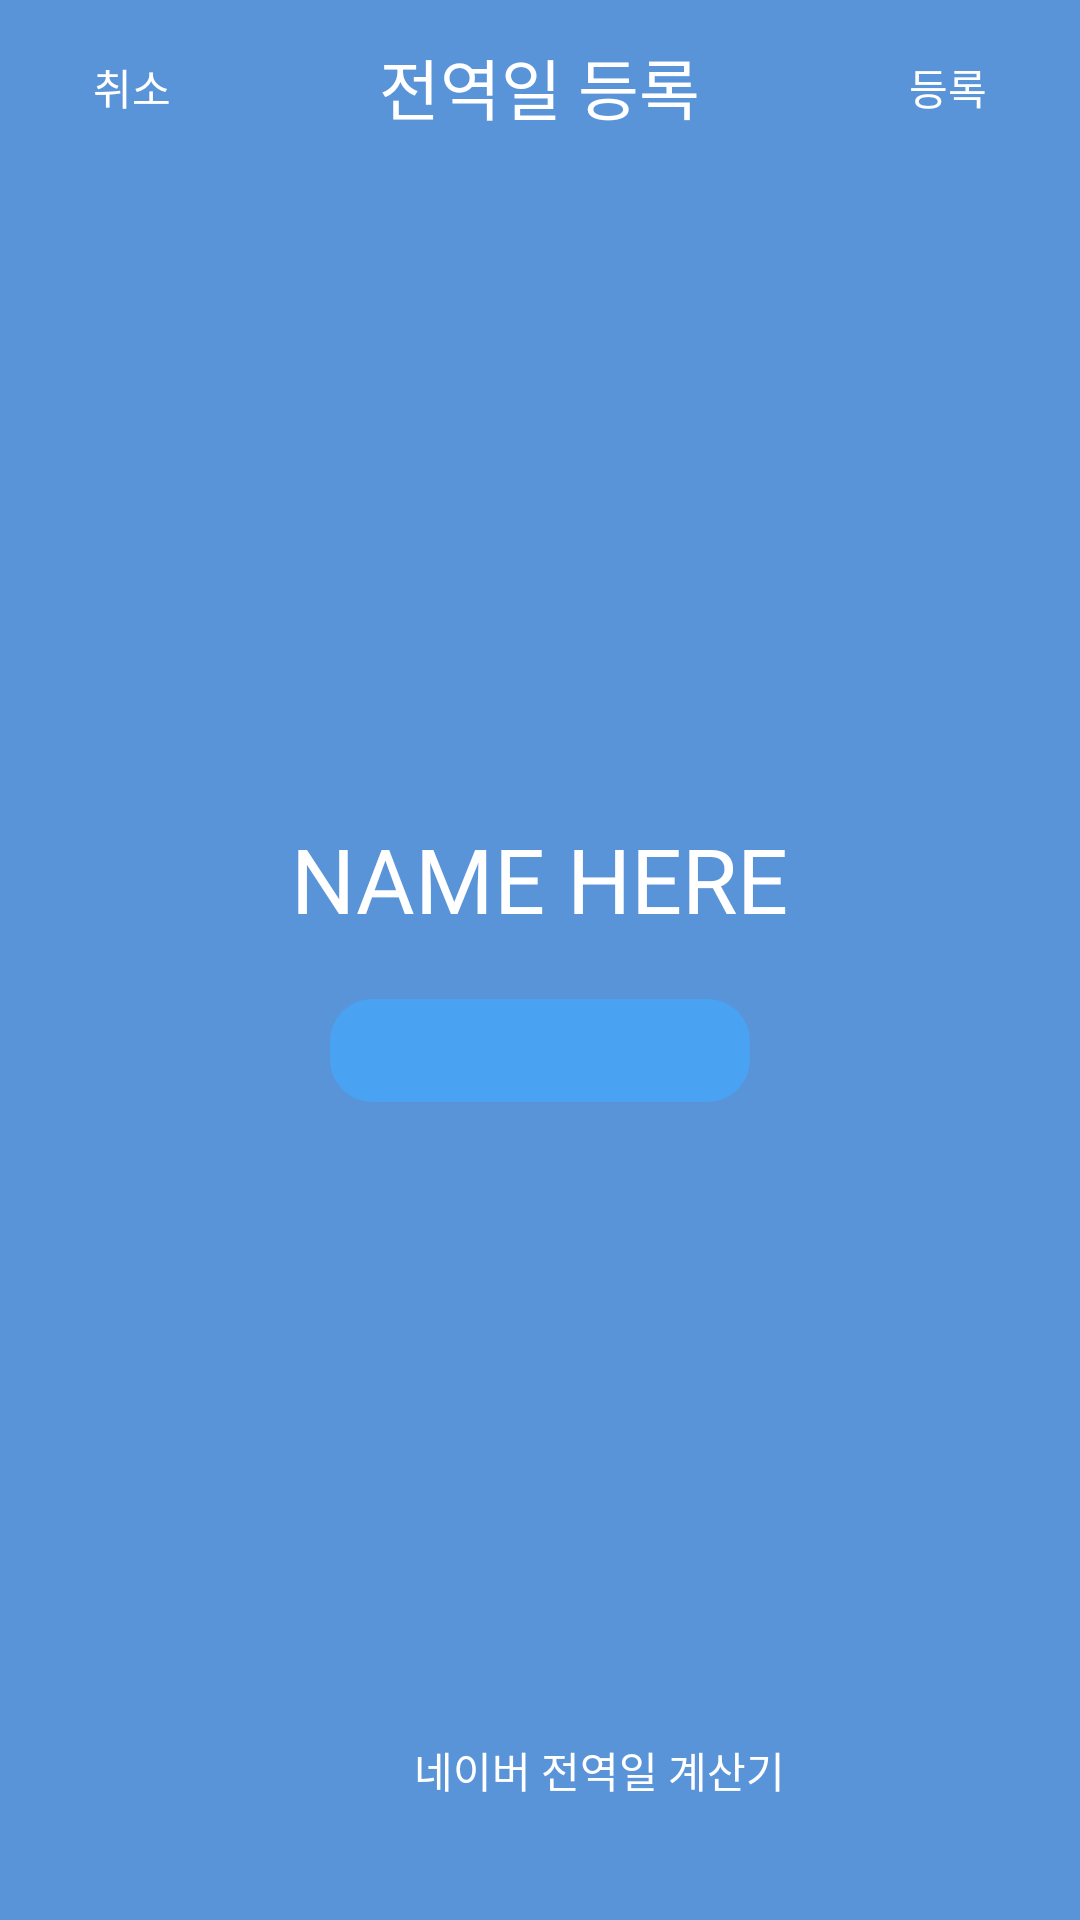

Layout XML and referenced resources for this Android screen:
<!-- AndroidManifest.xml: application theme CustomAppTheme -->
<!-- res/layout/activity_register_end_date.xml -->
<?xml version="1.0" encoding="utf-8"?>
<RelativeLayout xmlns:android="http://schemas.android.com/apk/res/android"
    xmlns:app="http://schemas.android.com/apk/res-auto"
    xmlns:tools="http://schemas.android.com/tools"
    android:layout_width="match_parent"
    android:layout_height="match_parent"
    android:background="@color/colorPrimary">

    <RelativeLayout
        android:id="@+id/register_end_asset_asset_title_bar"
        android:layout_width="match_parent"
        android:layout_height="wrap_content"
        android:layout_alignParentLeft="true"
        android:layout_alignParentStart="true"
        android:layout_alignParentTop="true"
        android:paddingTop="10dp">

        <TextView
            android:id="@+id/textView"
            android:layout_width="wrap_content"
            android:layout_height="wrap_content"
            android:layout_centerInParent="true"
            android:fontFamily="@font/nanumsquareotfb"
            android:text="전역일 등록"
            android:textColor="@android:color/white"
            android:textSize="22sp" />

        <Button
            android:id="@+id/register_end_date_asset_back_button"
            android:layout_width="wrap_content"
            android:layout_height="wrap_content"
            android:layout_alignParentLeft="true"
            android:layout_alignParentStart="true"
            android:layout_centerVertical="true"
            android:background="@null"
            android:fontFamily="@font/nanumsquareotfb"
            android:text="취소"
            android:textColor="@android:color/white" />

        <Button
            android:id="@+id/register_end_date_asset_complete_button"
            android:layout_width="wrap_content"
            android:layout_height="wrap_content"
            android:layout_alignParentEnd="true"
            android:layout_alignParentRight="true"
            android:layout_centerVertical="true"
            android:background="@null"
            android:fontFamily="@font/nanumsquareotfb"
            android:text="등록"
            android:textColor="@android:color/white"
            android:visibility="visible" />

    </RelativeLayout>

    <LinearLayout
        android:id="@+id/register_end_date_center_layout"
        android:layout_width="match_parent"
        android:layout_height="wrap_content"
        android:layout_centerInParent="true"
        android:gravity="center_vertical|center_horizontal"
        android:orientation="vertical">

        <TextView
            android:id="@+id/register_end_date_asset_name_view"
            android:layout_width="wrap_content"
            android:layout_height="wrap_content"
            android:fontFamily="@font/nanumsquareotfb"
            android:gravity="center_vertical|center_horizontal"
            android:text="NAME HERE"
            android:textColor="@android:color/white"
            android:textSize="30sp" />

        <EditText
            android:id="@+id/register_end_date_asset_input_date"
            android:layout_width="140dp"
            android:layout_height="wrap_content"
            android:layout_marginTop="20dp"
            android:background="@drawable/rounded_rectangle_color_primary_light_dark"
            android:ems="10"
            android:focusable="false"
            android:fontFamily="@font/nanumsquareotfb"
            android:gravity="center_vertical|center_horizontal"
            android:inputType="textPersonName"
            android:textColor="@android:color/white" />
    </LinearLayout>

    <LinearLayout
        android:id="@+id/register_end_date_asset_coloring_bar"
        android:layout_width="match_parent"
        android:layout_height="15dp"
        android:layout_alignParentBottom="true"
        android:layout_alignParentLeft="true"
        android:layout_alignParentStart="true"
        android:background="@drawable/register_asset_coloring_bar"
        android:orientation="horizontal" />

    <LinearLayout
        android:id="@+id/register_end_date_naver_url"
        android:layout_width="wrap_content"
        android:layout_height="wrap_content"
        android:layout_above="@+id/register_end_date_asset_coloring_bar"
        android:layout_centerHorizontal="true"
        android:layout_marginBottom="20dp"
        android:gravity="center_vertical|center_horizontal"
        android:orientation="horizontal">

        <ImageView
            android:id="@+id/imageView2"
            android:layout_width="30dp"
            android:layout_height="30dp"
            app:srcCompat="@drawable/register_end_date_aaset_naver" />

        <TextView
            android:id="@+id/textView6"
            android:layout_width="wrap_content"
            android:layout_height="wrap_content"
            android:layout_marginLeft="10dp"
            android:fontFamily="@font/nanumsquareotfb"
            android:text="네이버 전역일 계산기"
            android:textColor="@android:color/white" />
    </LinearLayout>

</RelativeLayout>
<!-- resources referenced by this layout -->
<resources>
  <color name="colorPrimary">#5993d8</color>
  <!-- drawable rounded_rectangle_color_primary_light_dark (drawable) -->
  <shape xmlns:android="http://schemas.android.com/apk/res/android">
      <solid
          android:color="@color/colorPrimaryLightDark"
          android:width="2dp" />
      <corners
          android:radius="14dp" />
      <padding
          android:left="10dp"
          android:top="5dp"
          android:right="10dp"
          android:bottom="5dp" />
  </shape>
  <style name="CustomAppTheme" parent="Theme.AppCompat.Light.NoActionBar">
          
          <item name="colorPrimary">@color/colorPrimary</item>
          <item name="colorPrimaryDark">@color/colorPrimaryDark</item>
          <item name="colorAccent">@color/colorAccent</item>
  
      </style>
  <color name="colorPrimaryLightDark">#49a2f2</color>
  <color name="colorPrimaryDark">#5993d8</color>
  <color name="colorAccent">#f92668</color>
</resources>
